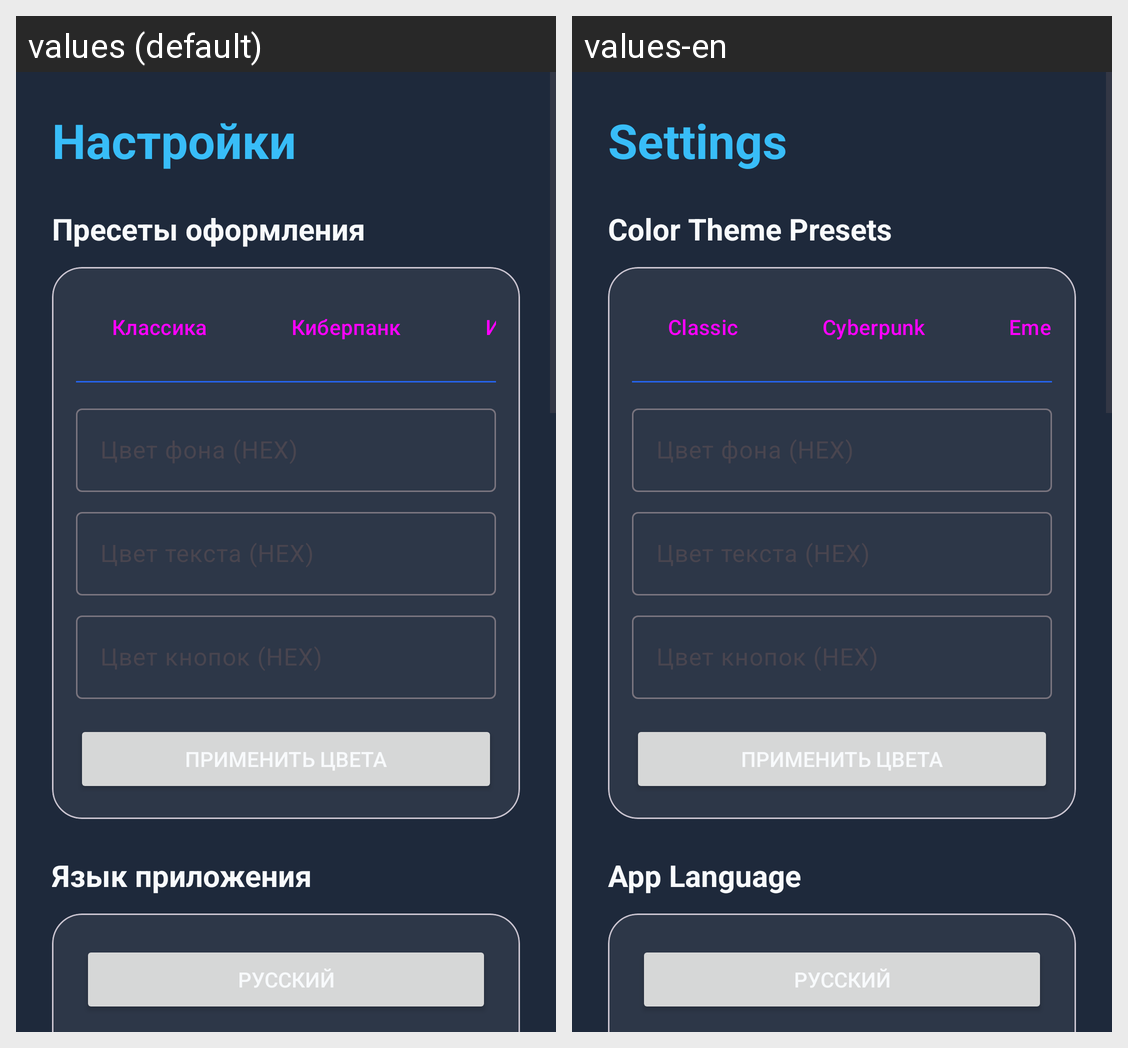

For this localized Android screen grid, give each drawn string resource with its value in every locale shown.
Android screen res/layout/fragment_settings.xml rendered under 2 locales, left to right: values (default), values-en. Device: Nexus 5 (rendered at 1080×1920; each locale shown at half size, 540×960, under a caption strip naming it); theme Theme.CustomCalculator.
Strings drawn on this screen, with the default value and each locale's value (text and hints the layout hard-codes, and strings that could not be matched under every locale, appear in the picture but are not listed):

settings_title
  values: Настройки
  values-en: Settings

preset_themes
  values: Пресеты оформления
  values-en: Color Theme Presets

preset_classic
  values: Классика
  values-en: Classic

preset_cyberpunk
  values: Киберпанк
  values-en: Cyberpunk

preset_emerald
  values: Изумруд
  values-en: Emerald

settings_language
  values: Язык приложения
  values-en: App Language

lang_ru
  values: Русский
  values-en: Русский
